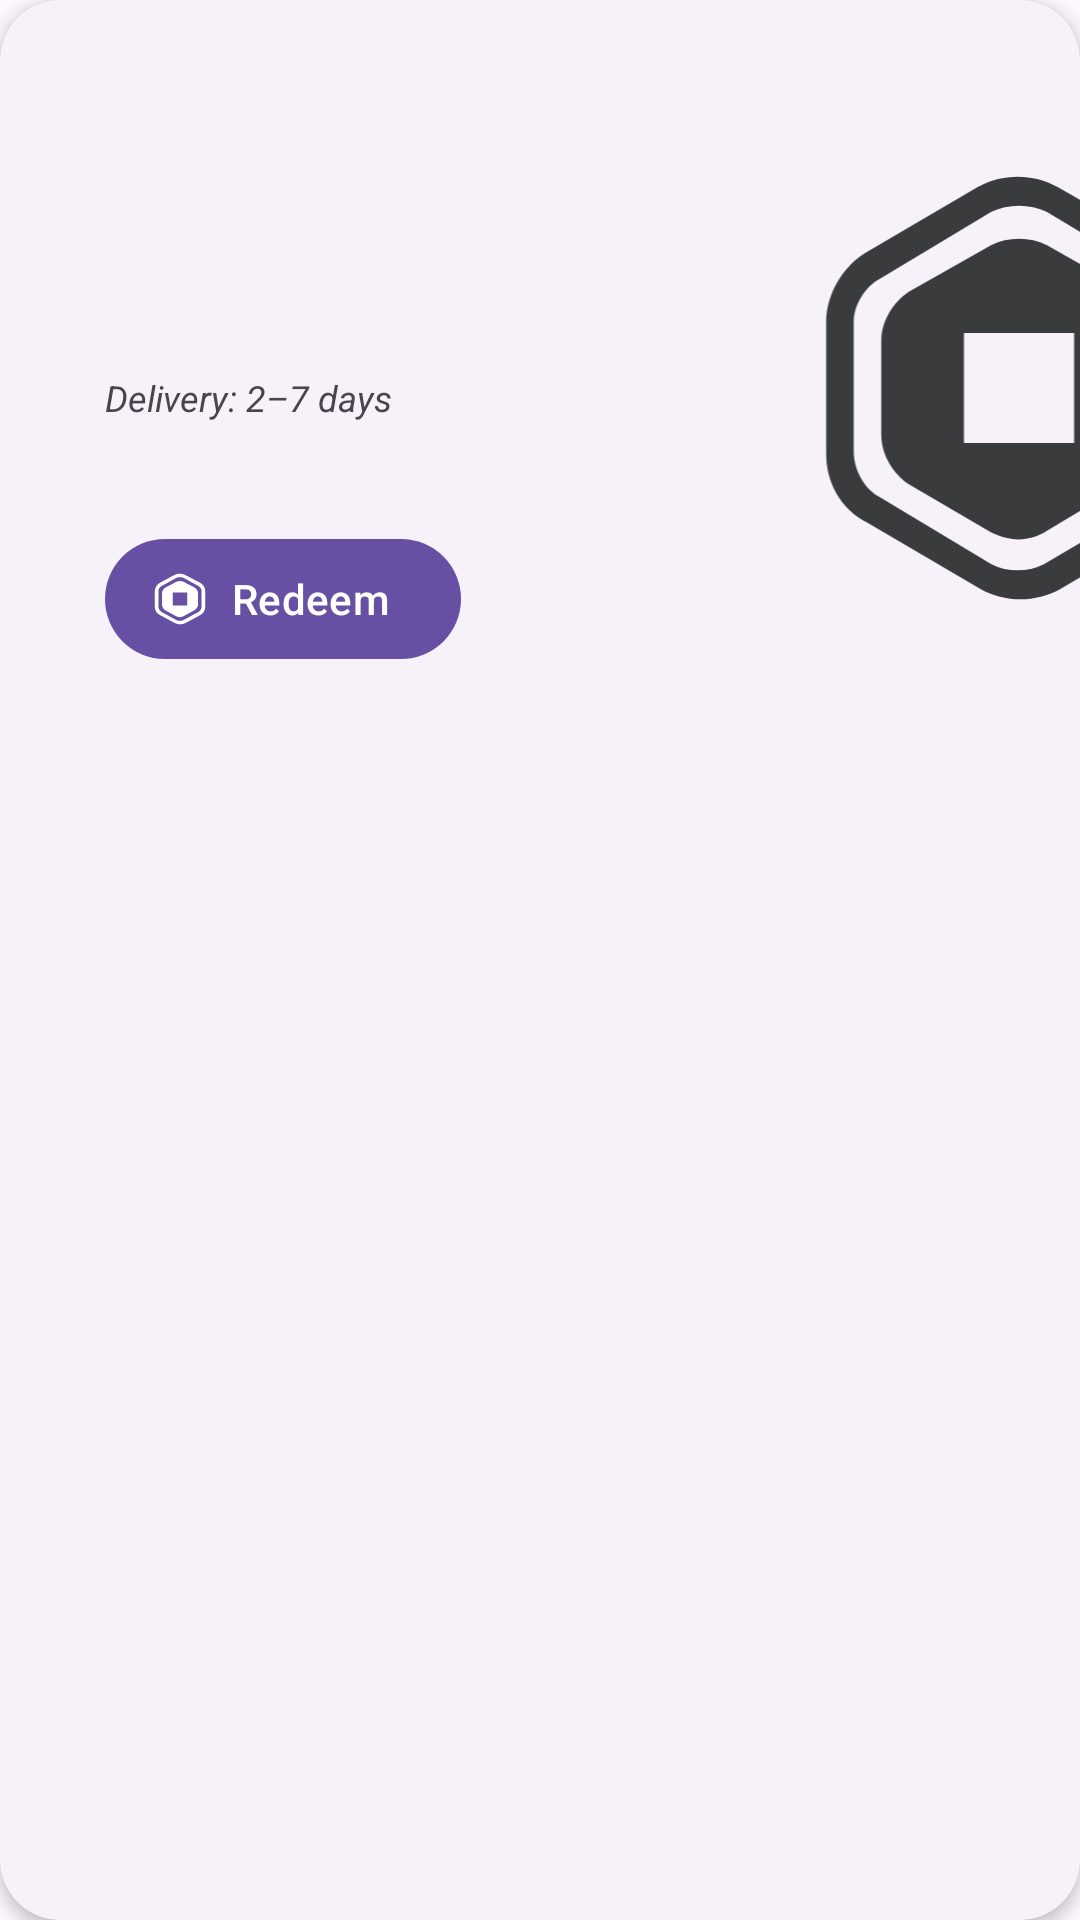

Write the Android layout XML for this screen, with the resource values it uses.
<!-- AndroidManifest.xml: application theme Theme.RobuxEarny -->
<!-- res/layout/package_card.xml -->
<com.google.android.material.card.MaterialCardView xmlns:android="http://schemas.android.com/apk/res/android"
    xmlns:app="http://schemas.android.com/apk/res-auto"
    style="@style/Widget.Material3.CardView.Elevated"
    android:layout_width="match_parent"
    android:layout_height="wrap_content"
    android:layout_marginHorizontal="35dp"
    app:cardCornerRadius="20dp"
    app:cardElevation="3dp"
    app:layout_constraintEnd_toEndOf="parent"
    app:layout_constraintStart_toStartOf="parent">

    <androidx.constraintlayout.widget.ConstraintLayout
        android:layout_width="match_parent"
        android:layout_height="wrap_content">

        <LinearLayout
            android:layout_width="wrap_content"
            android:layout_height="wrap_content"
            android:layout_marginVertical="35dp"
            android:layout_marginStart="35dp"
            android:orientation="vertical"
            app:layout_constraintBottom_toBottomOf="parent"
            app:layout_constraintLeft_toLeftOf="parent"
            app:layout_constraintTop_toTopOf="parent">

            <TextView
                android:id="@+id/package_name"
                android:layout_width="wrap_content"
                android:layout_height="wrap_content"
                android:textAppearance="@style/TextAppearance.Material3.TitleLarge"
                android:textSize="30sp" />

            <TextView
                android:id="@+id/currentCoins"
                android:layout_width="wrap_content"
                android:layout_height="wrap_content"
                android:textSize="12sp"
                android:textStyle="italic" />

            <TextView
                android:id="@+id/price"
                android:layout_width="wrap_content"
                android:layout_height="wrap_content"
                android:textSize="12sp"
                android:textStyle="italic" />

            <TextView
                android:id="@+id/redeem_amount"
                android:layout_width="wrap_content"
                android:layout_height="wrap_content"
                android:textSize="12sp"
                android:textStyle="italic" />

            <TextView
                android:id="@+id/delivery"
                android:layout_width="wrap_content"
                android:layout_height="wrap_content"
                android:textSize="12sp"
                android:text="@string/delivery"
                android:textStyle="italic" />

            <LinearLayout
                android:layout_width="wrap_content"
                android:layout_height="wrap_content"
                android:layout_marginTop="35dp"
                android:orientation="horizontal">

                <com.google.android.material.button.MaterialButton
                    android:id="@+id/redeemButton"
                    style="@style/Widget.Material3.Button.Icon"
                    android:layout_width="wrap_content"
                    android:layout_height="wrap_content"
                    android:text="@string/redeem"
                    app:icon="@drawable/robux" />

            </LinearLayout>


        </LinearLayout>

        <ImageView
            android:id="@+id/robux_image"
            android:layout_width="150dp"
            android:layout_height="150dp"
            android:layout_marginEnd="-55dp"
            android:importantForAccessibility="no"
            android:src="@drawable/robux"
            app:layout_constraintBottom_toBottomOf="parent"
            app:layout_constraintEnd_toEndOf="parent"
            app:layout_constraintTop_toTopOf="parent" />

    </androidx.constraintlayout.widget.ConstraintLayout>

</com.google.android.material.card.MaterialCardView>
<!-- resources referenced by this layout -->
<resources>
  <!-- drawable robux (drawable) -->
  <vector xmlns:android="http://schemas.android.com/apk/res/android"
      xmlns:aapt="http://schemas.android.com/aapt"
      android:width="15dp"
      android:height="16.35dp"
      android:viewportWidth="15"
      android:viewportHeight="16.35">
    <path
        android:pathData="m13.1,3.275c0.9,0.5 1.4,1.5 1.4,2.5v4.8c0,1 -0.5,2 -1.4,2.5l-4.1,2.4c-0.9,0.5 -2,0.5 -2.9,0L2,13.075c-1,-0.5 -1.5,-1.5 -1.5,-2.5v-4.8c0,-1 0.6,-2 1.4,-2.5L6,0.875c0.9,-0.5 2,-0.5 2.9,0zM6.5,1.775 L2.5,4.175c-0.6,0.3 -1,1 -1,1.6v4.7c0,0.7 0.4,1.4 1,1.7l4,2.4c0.6,0.3 1.3,0.3 1.9,0l4.1,-2.4c0.6,-0.3 1,-1 1,-1.7v-4.7c0,-0.6 -0.4,-1.3 -1,-1.6l-4,-2.4c-0.6,-0.3 -1.4,-0.3 -2,0zM8.5,2.975 L11.5,4.675c0.6,0.4 1,1.1 1,1.8v3.3c0,0.8 -0.4,1.4 -1,1.8l-3,1.8c-0.6,0.4 -1.4,0.4 -2.1,0l-2.9,-1.7c-0.6,-0.4 -1,-1.1 -1,-1.8v-3.4c0,-0.7 0.4,-1.4 1,-1.8l3,-1.7c0.6,-0.3 1.4,-0.3 2,0zM5.5,10.175h4v-4h-4z"
        android:fillColor="#393B3D"
        android:fillType="evenOdd"/>
  </vector>
  <string name="delivery">Delivery: 2–7 days</string>
  <string name="redeem">Redeem</string>
  <style name="Theme.RobuxEarny" parent="Base.Theme.RobuxEarny" />
  <style name="Base.Theme.RobuxEarny" parent="Theme.Material3.DayNight.NoActionBar">
          
          <item name="android:textColorPrimary">@color/black</item>
          
      </style>
  <color name="black">#FF000000</color>
</resources>
